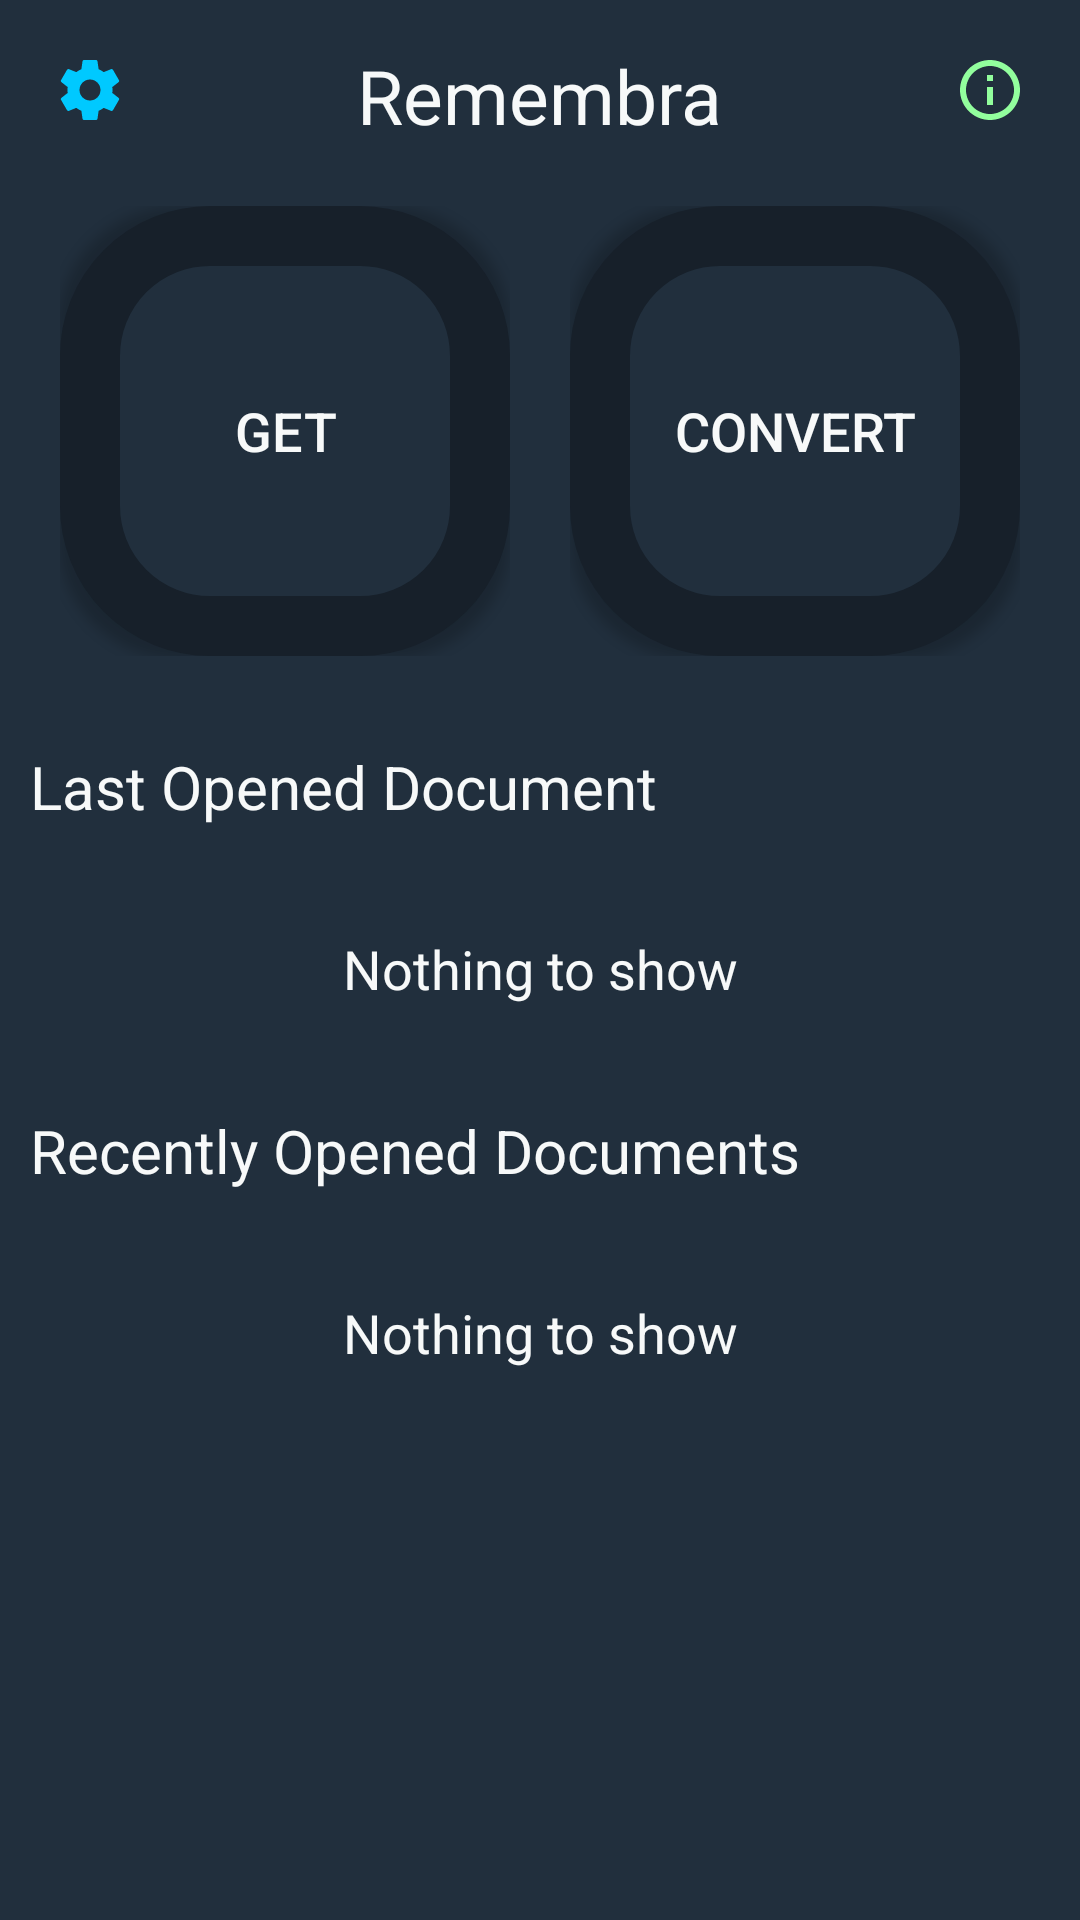

The Android layout XML behind this screen, and the referenced resources:
<!-- AndroidManifest.xml: application theme AppTheme -->
<!-- res/layout/activity_main.xml -->
<?xml version="1.0" encoding="utf-8"?>
<RelativeLayout xmlns:android="http://schemas.android.com/apk/res/android"
    xmlns:app="http://schemas.android.com/apk/res-auto"
    xmlns:tools="http://schemas.android.com/tools"
    android:layout_width="match_parent"
    android:layout_height="match_parent"
    tools:context=".MainActivity">



    <LinearLayout
        android:layout_width="match_parent"
        android:layout_height="match_parent"
        android:orientation="vertical"
        android:background="@color/black"
        android:padding="10dp">

        <RelativeLayout
            android:layout_width="match_parent"
            android:layout_height="wrap_content">

            <TextView
                android:layout_marginTop="5dp"
                android:layout_marginBottom="5dp"
                android:layout_width="wrap_content"
                android:layout_height="wrap_content"
                android:text="Remembra"
                android:id="@+id/app_head"
                fontPath="fonts/Raleway-ExtraBold.ttf"
                android:textColor="@color/white"
                android:textSize="25sp"
                android:layout_centerInParent="true"
                tools:ignore="MissingPrefix" />

            <ImageButton
                android:id="@+id/settings"
                android:background="@null"
                android:layout_width="40dp"
                android:layout_height="40dp"
                android:src="@drawable/ic_settings_white_24dp"/>

            <ImageButton
                android:id="@+id/about"
                android:background="@null"
                android:layout_width="40dp"
                android:layout_height="40dp"
                android:src="@drawable/ic_info_outline_white_24dp"
                android:layout_alignParentEnd="true"/>


        </RelativeLayout>

        <Space
            android:layout_width="match_parent"
            android:layout_height="5dp" />


        <LinearLayout
            android:layout_width="match_parent"
            android:layout_height="wrap_content"
            android:weightSum="2"
            android:orientation="horizontal">
            <RelativeLayout
                android:padding="10dp"
                android:layout_width="match_parent"
                android:layout_height="wrap_content"
                android:layout_weight="1">
                <Button
                    android:layout_width="150dp"
                    android:layout_height="150dp"
                    android:layout_weight="1"
                    android:text="GET"
                    android:textSize="18sp"
                    fontPath="fonts/Raleway-Bold.ttf"
                    android:id="@+id/getty"
                    android:textColor="@color/white"
                    android:layout_centerInParent="true"
                    android:background="@drawable/rounded_btn"
                    tools:ignore="MissingPrefix" />
            </RelativeLayout>
            <RelativeLayout
                android:padding="10dp"
                android:layout_width="match_parent"
                android:layout_height="wrap_content"
                android:layout_weight="1">
                <Button
                    android:id="@+id/converty"
                    android:layout_width="150dp"
                    android:layout_height="150dp"
                    android:layout_weight="1"
                    android:text="Convert"
                    android:textSize="18sp"
                    fontPath="fonts/Raleway-Bold.ttf"
                    android:textColor="@color/white"
                    android:layout_centerInParent="true"
                    android:background="@drawable/rounded_btn"
                    tools:ignore="MissingPrefix" />
            </RelativeLayout>




        </LinearLayout>



        <Space
            android:layout_width="wrap_content"
            android:layout_height="20dp" />

        <TextView
            android:id="@+id/lod"
            android:layout_width="match_parent"
            android:layout_height="wrap_content"
            fontPath="fonts/Raleway-Bold.ttf"
            android:text="Last Opened Document"
            android:textSize="20sp"
            android:textColor="@color/white"
            tools:ignore="MissingPrefix" />

        <Space
            android:layout_width="match_parent"
            android:layout_height="20dp" />

        
        
        
        
        
        
        
        
        
        
        
        
        
        
        
        




        <RelativeLayout
            android:id="@+id/last"
            android:layout_width="match_parent"
            android:layout_height="wrap_content">
            <LinearLayout
                android:layout_width="match_parent"
                android:layout_height="wrap_content"
                android:padding="15dp"
                android:paddingBottom="15dp"
                android:orientation="vertical">
                <TextView
                    fontPath="fonts/Raleway-Bold.ttf"
                    tools:ignore="MissingPrefix"
                    android:layout_width="match_parent"
                    android:layout_height="wrap_content"
                    android:textSize="18sp"
                    android:textAlignment="center"
                    android:textColor="@color/white"
                    android:text="Nothing to show"/>
            </LinearLayout>
        </RelativeLayout>


        <Space
            android:layout_width="match_parent"
            android:layout_height="20dp" />

        <TextView
            android:id="@+id/rod"
            android:layout_width="match_parent"
            android:layout_height="wrap_content"
            fontPath="fonts/Raleway-Bold.ttf"
            android:text="Recently Opened Documents"
            android:textSize="20sp"
            android:textColor="@color/white"
            tools:ignore="MissingPrefix" />

        <Space
            android:layout_width="match_parent"
            android:layout_height="20dp" />

        <android.support.v4.widget.NestedScrollView
            android:layout_width="match_parent"
            android:layout_height="match_parent">
            <LinearLayout
                android:id="@+id/recents"
                android:layout_width="match_parent"
                android:layout_height="wrap_content"
                android:orientation="vertical">

                <LinearLayout
                    android:layout_width="match_parent"
                    android:layout_height="wrap_content"
                    android:padding="15dp"
                    android:paddingBottom="15dp"
                    android:orientation="vertical">
                    <TextView
                        fontPath="fonts/Raleway-Bold.ttf"
                        tools:ignore="MissingPrefix"
                        android:layout_width="match_parent"
                        android:layout_height="wrap_content"
                        android:textSize="18sp"
                        android:textAlignment="center"
                        android:textColor="@color/white"
                        android:text="Nothing to show"/>
                </LinearLayout>




            </LinearLayout>
        </android.support.v4.widget.NestedScrollView>
    </LinearLayout>







</RelativeLayout>
<!-- resources referenced by this layout -->
<resources>
  <color name="black">#212F3D</color>
  <color name="white">#F7F9F9</color>
  <!-- drawable ic_info_outline_white_24dp (drawable) -->
  <vector android:height="24dp" android:tint="#92FE9D"
      android:viewportHeight="24.0" android:viewportWidth="24.0"
      android:width="24dp" xmlns:android="http://schemas.android.com/apk/res/android">
      <path android:fillColor="#FF000000" android:pathData="M11,17h2v-6h-2v6zM12,2C6.48,2 2,6.48 2,12s4.48,10 10,10 10,-4.48 10,-10S17.52,2 12,2zM12,20c-4.41,0 -8,-3.59 -8,-8s3.59,-8 8,-8 8,3.59 8,8 -3.59,8 -8,8zM11,9h2L13,7h-2v2z"/>
  </vector>
  <!-- drawable ic_settings_white_24dp (drawable) -->
  <vector android:height="24dp" android:tint="#00C9FF"
      android:viewportHeight="24.0" android:viewportWidth="24.0"
      android:width="24dp" xmlns:android="http://schemas.android.com/apk/res/android">
      <path android:fillColor="#FF000000" android:pathData="M19.43,12.98c0.04,-0.32 0.07,-0.64 0.07,-0.98s-0.03,-0.66 -0.07,-0.98l2.11,-1.65c0.19,-0.15 0.24,-0.42 0.12,-0.64l-2,-3.46c-0.12,-0.22 -0.39,-0.3 -0.61,-0.22l-2.49,1c-0.52,-0.4 -1.08,-0.73 -1.69,-0.98l-0.38,-2.65C14.46,2.18 14.25,2 14,2h-4c-0.25,0 -0.46,0.18 -0.49,0.42l-0.38,2.65c-0.61,0.25 -1.17,0.59 -1.69,0.98l-2.49,-1c-0.23,-0.09 -0.49,0 -0.61,0.22l-2,3.46c-0.13,0.22 -0.07,0.49 0.12,0.64l2.11,1.65c-0.04,0.32 -0.07,0.65 -0.07,0.98s0.03,0.66 0.07,0.98l-2.11,1.65c-0.19,0.15 -0.24,0.42 -0.12,0.64l2,3.46c0.12,0.22 0.39,0.3 0.61,0.22l2.49,-1c0.52,0.4 1.08,0.73 1.69,0.98l0.38,2.65c0.03,0.24 0.24,0.42 0.49,0.42h4c0.25,0 0.46,-0.18 0.49,-0.42l0.38,-2.65c0.61,-0.25 1.17,-0.59 1.69,-0.98l2.49,1c0.23,0.09 0.49,0 0.61,-0.22l2,-3.46c0.12,-0.22 0.07,-0.49 -0.12,-0.64l-2.11,-1.65zM12,15.5c-1.93,0 -3.5,-1.57 -3.5,-3.5s1.57,-3.5 3.5,-3.5 3.5,1.57 3.5,3.5 -1.57,3.5 -3.5,3.5z"/>
  </vector>
  <!-- drawable rounded_btn (drawable) -->
  <?xml version="1.0" encoding="utf-8"?>
  <shape xmlns:android="http://schemas.android.com/apk/res/android">
      <solid android:color="@color/black" />
      <stroke
          android:width="20dp"
          android:color="#17202A" />
      <corners android:radius="40dp" />
  </shape>
  <style name="AppTheme" parent="Theme.AppCompat.Light.NoActionBar">
          
          <item name="colorPrimary">@color/colorPrimary</item>
          <item name="colorPrimaryDark">@color/colorPrimaryDark</item>
          <item name="colorAccent">@color/colorAccent</item>
      </style>
  <color name="colorPrimary">#212F3D</color>
  <color name="colorPrimaryDark">#212F3D</color>
  <color name="colorAccent">#F7F9F9</color>
</resources>
